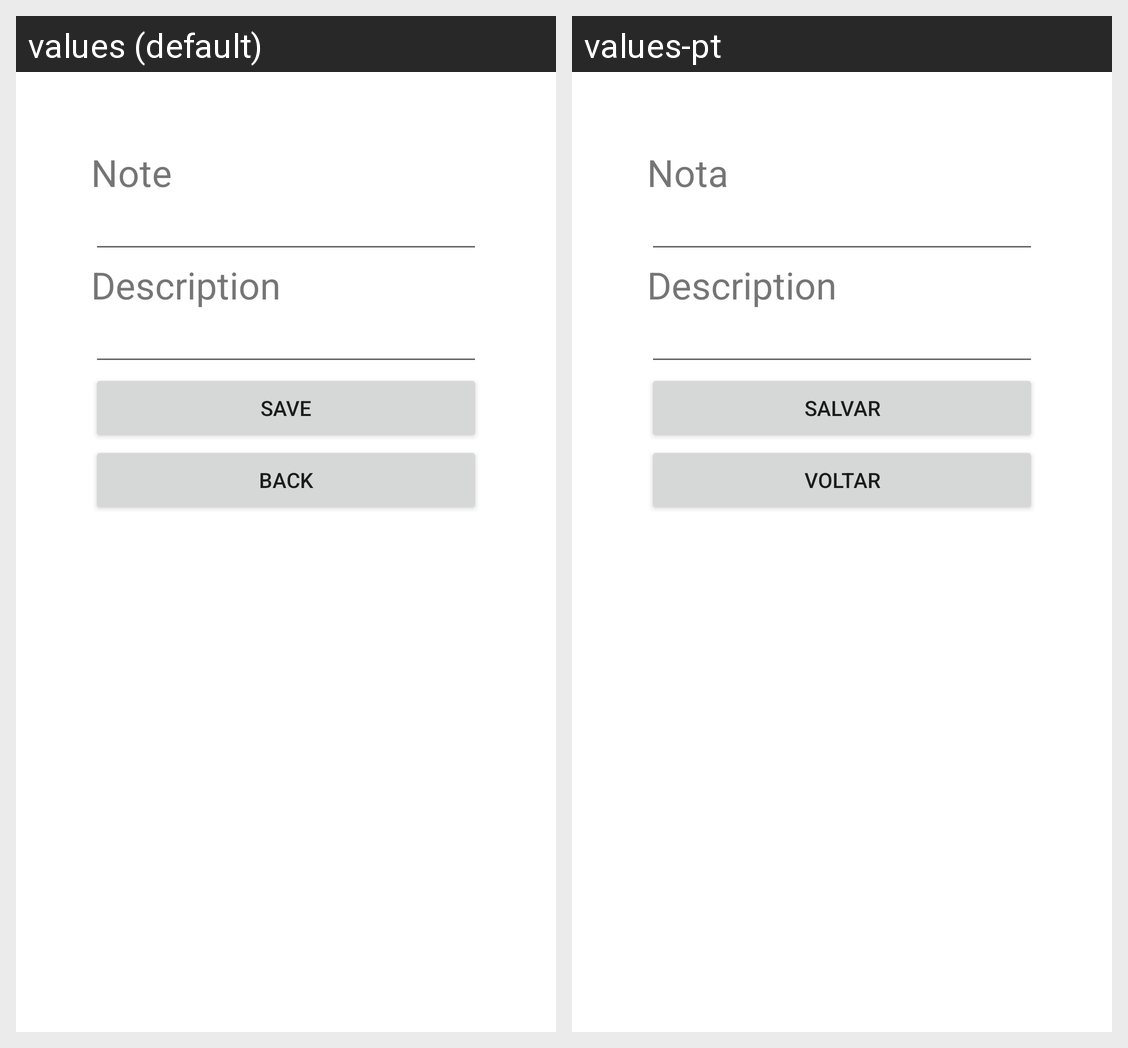

The Android screen above is rendered under two locales of the same app. Produce the string resources it draws, with the default and per-locale values.
Android screen res/layout/fragment_add.xml rendered under 2 locales, left to right: values (default), values-pt. Device: Nexus 5 (rendered at 1080×1920; each locale shown at half size, 540×960, under a caption strip naming it); theme Theme.Cm_lab_2.
Strings drawn on this screen, with the default value and each locale's value (text and hints the layout hard-codes, and strings that could not be matched under every locale, appear in the picture but are not listed):

note
  values: Note
  values-pt: Nota

description
  values: Description
  values-pt: Description

save
  values: Save
  values-pt: Salvar

back
  values: Back
  values-pt: Voltar
